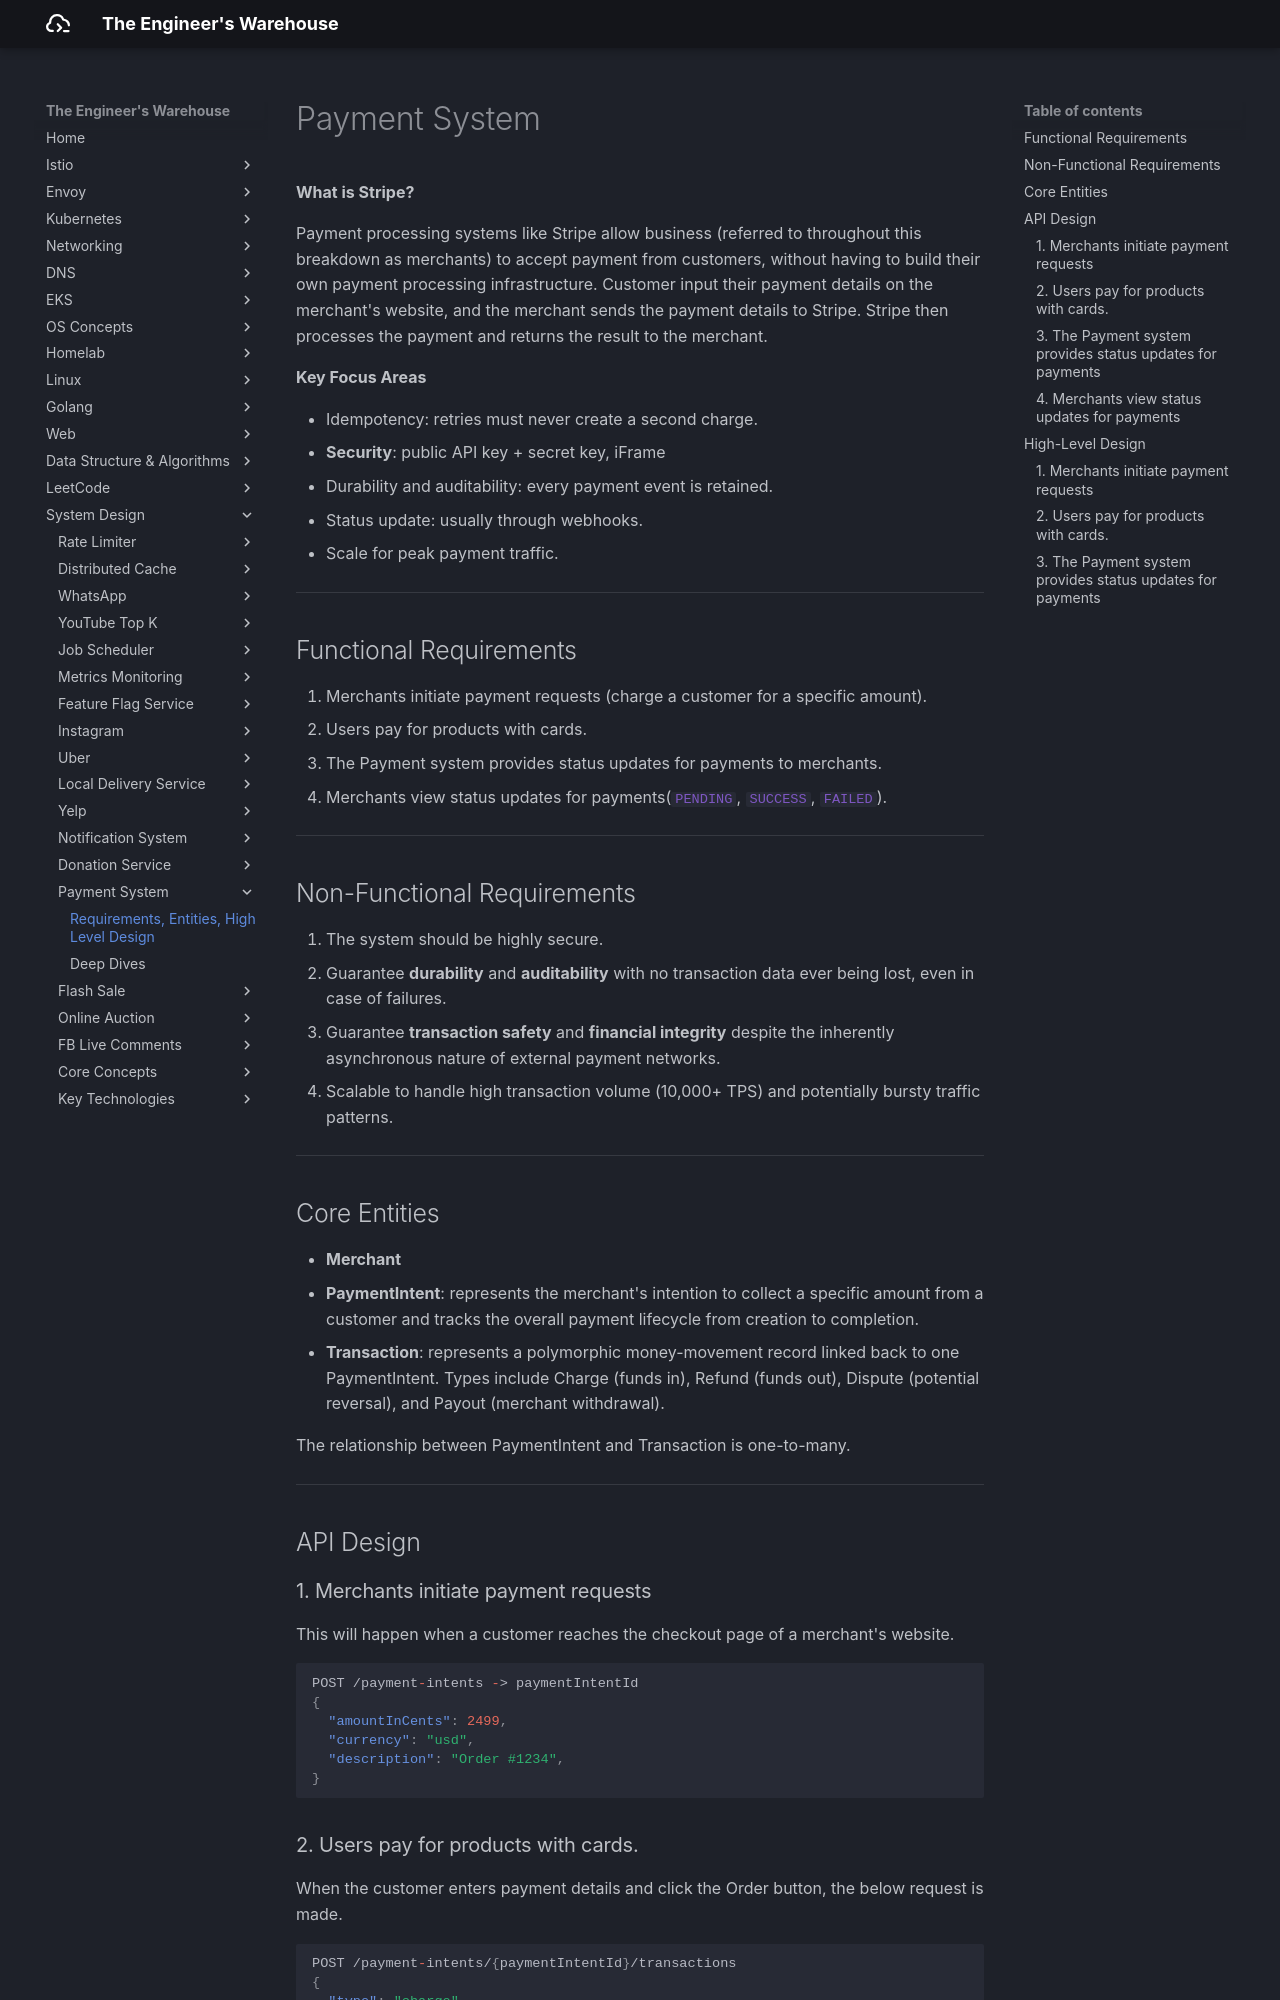

repository: seyoungnam/docs · page: system-design/payment-system/part-1/index.html · generator: mkdocs

# Payment System

**What is Stripe?**

Payment processing systems like Stripe allow business (referred to throughout this breakdown as merchants) to accept payment from customers, without having to build their own payment processing infrastructure. Customer input their payment details on the merchant's website, and the merchant sends the payment details to Stripe. Stripe then processes the payment and returns the result to the merchant.

**Key Focus Areas**

- Idempotency: retries must never create a second charge.
- **Security**: public API key + secret key, iFrame
- Durability and auditability: every payment event is retained.
- Status update: usually through webhooks.
- Scale for peak payment traffic.

---

## Functional Requirements

1. Merchants initiate payment requests (charge a customer for a specific amount).
1. Users pay for products with cards.
1. The Payment system provides status updates for payments to merchants.
1. Merchants view status updates for payments(`PENDING`, `SUCCESS`, `FAILED`).


---

## Non-Functional Requirements

1. The system should be highly secure.
1. Guarantee **durability** and **auditability** with no transaction data ever being lost, even in case of failures.
1. Guarantee **transaction safety** and **financial integrity** despite the inherently asynchronous nature of external payment networks.
1. Scalable to handle high transaction volume (10,000+ TPS) and potentially bursty traffic patterns.


---

## Core Entities

- **Merchant**
- **PaymentIntent**: represents the merchant's intention to collect a specific amount from a customer and tracks the overall payment lifecycle from creation to completion.
- **Transaction**: represents a polymorphic money-movement record linked back to one PaymentIntent. Types include Charge (funds in), Refund (funds out), Dispute (potential reversal), and Payout (merchant withdrawal).

The relationship between PaymentIntent and Transaction is one-to-many.

---

## API Design


### 1. Merchants initiate payment requests

This will happen when a customer reaches the checkout page of a merchant's website.

``` json
POST /payment-intents -> paymentIntentId
{
  "amountInCents": 2499,
  "currency": "usd",
  "description": "Order #1234",
}
```
